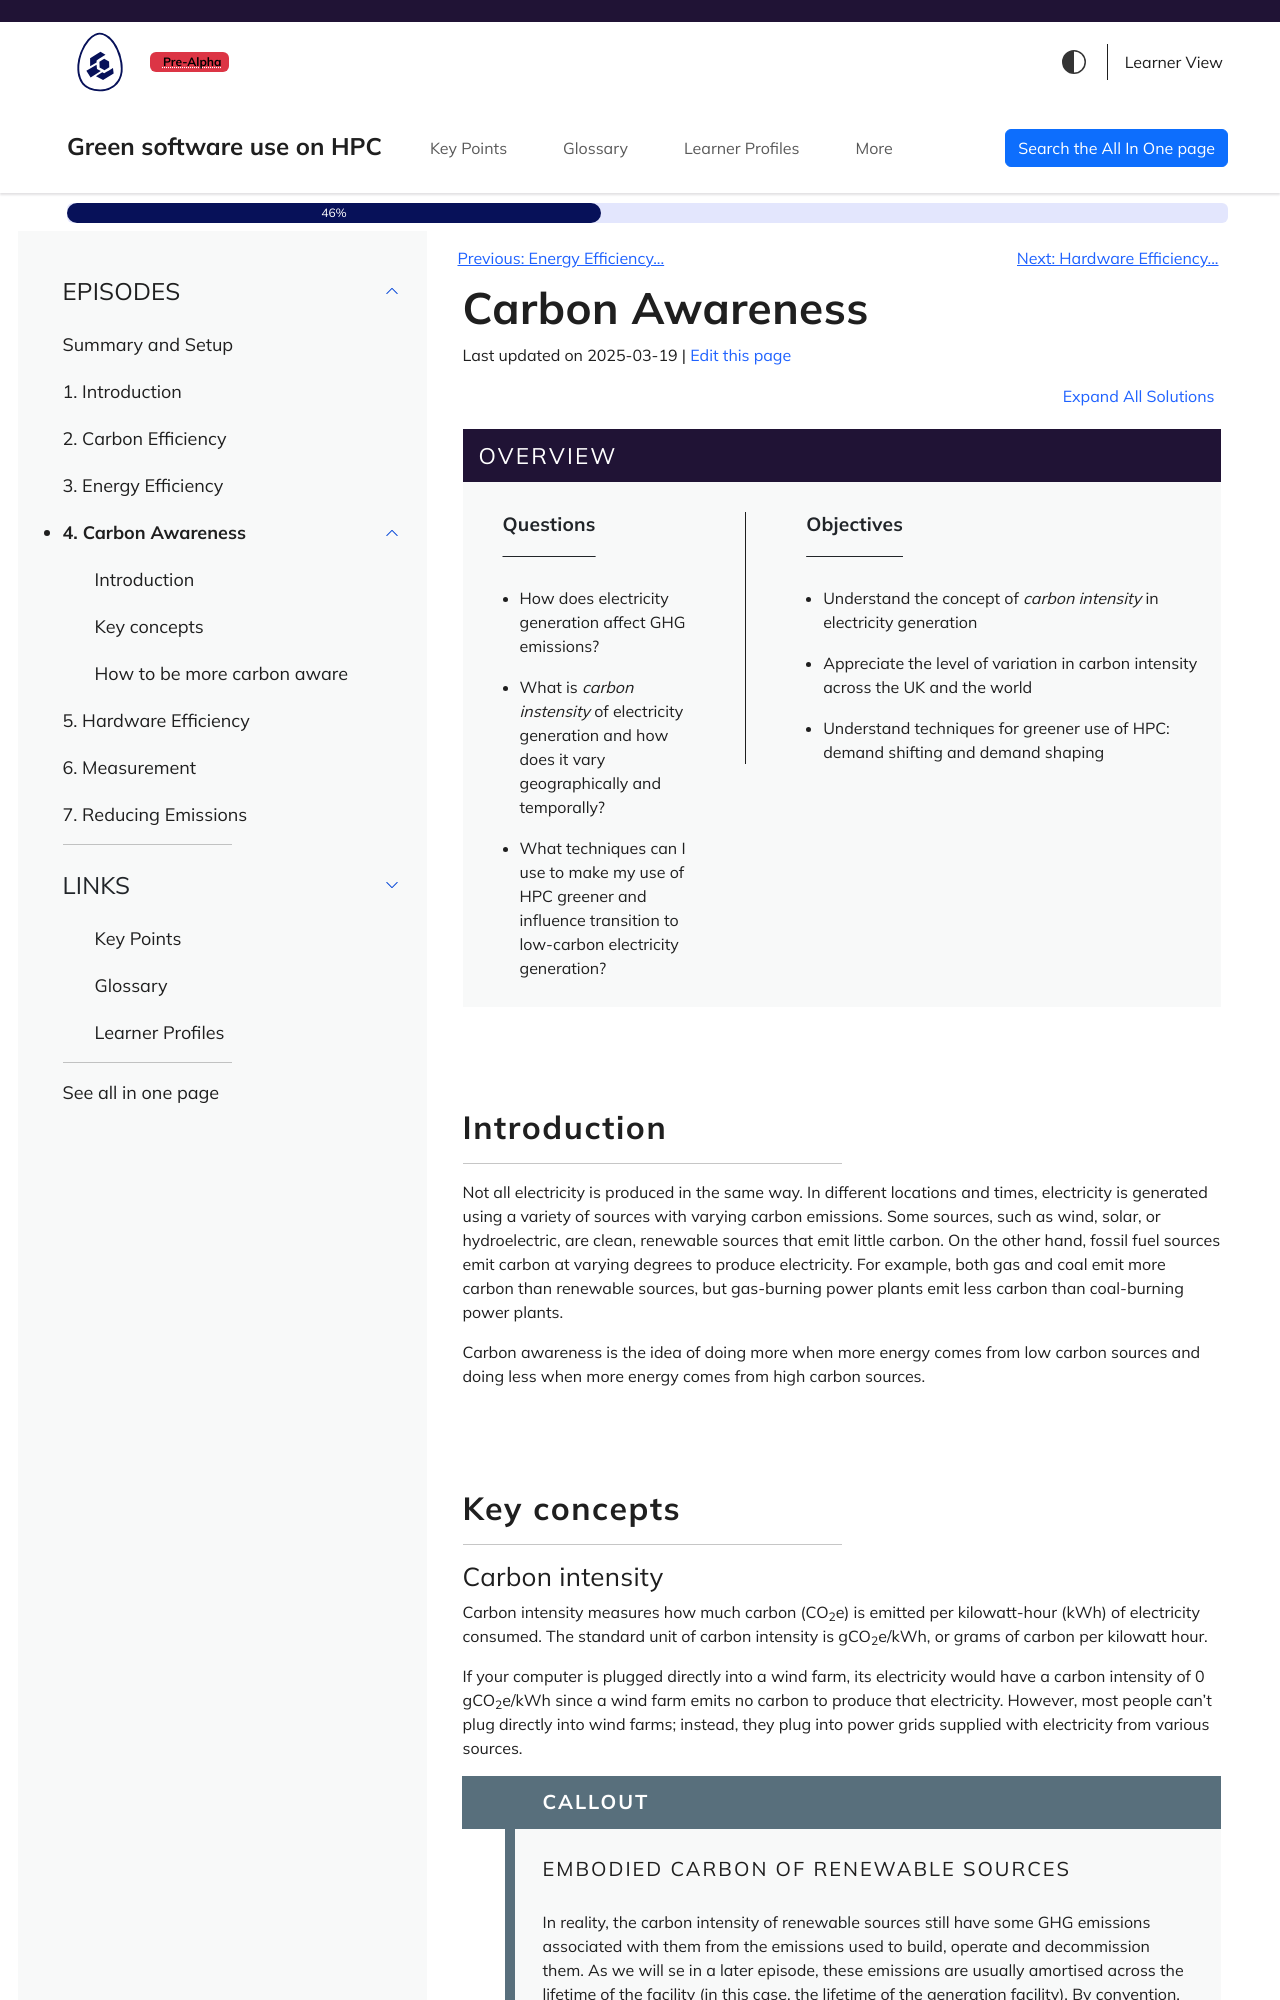

repository: aturner-epcc/green-software-hpc · page: carbon-awareness.html · generator: jekyll

---
title: Carbon Awareness
teaching: 20
exercises: 15
---

::::::::::::::::::::::::::::::::::::::: objectives

- Understand the concept of *carbon intensity* in electricity generation
- Appreciate the level of variation in carbon intensity across the UK and the world
- Understand techniques for greener use of HPC: demand shifting and demand shaping

::::::::::::::::::::::::::::::::::::::::::::::::::

:::::::::::::::::::::::::::::::::::::::: questions

- How does electricity generation affect GHG emissions?
- What is *carbon instensity* of electricity generation and how does it vary geographically and temporally?
- What techniques can I use to make my use of HPC greener and influence transition to low-carbon electricity generation?

::::::::::::::::::::::::::::::::::::::::::::::::::

## Introduction

Not all electricity is produced in the same way. In different locations and times, electricity is generated using a variety of sources with varying carbon emissions. Some sources, such as wind, solar, or hydroelectric, are clean, renewable sources that emit little carbon. On the other hand, fossil fuel sources emit carbon at varying degrees to produce electricity. For example, both gas and coal emit more carbon than renewable sources, but gas-burning power plants emit less carbon than coal-burning power plants.

Carbon awareness is the idea of doing more when more energy comes from low carbon sources and doing less when more energy comes from high carbon sources.

## Key concepts

### Carbon intensity

Carbon intensity measures how much carbon (CO<sub>2</sub>e) is emitted per kilowatt-hour (kWh) of electricity consumed. The standard unit of carbon intensity is gCO<sub>2</sub>e/kWh, or grams of carbon per kilowatt hour.

If your computer is plugged directly into a wind farm, its electricity would have a carbon intensity of 0 gCO<sub>2</sub>e/kWh since a wind farm emits no carbon to produce that electricity. However, most people can't plug directly into wind farms; instead, they plug into power grids supplied with electricity from various sources.

:::::::::::::::::::::::::::::::::::::::: callout
